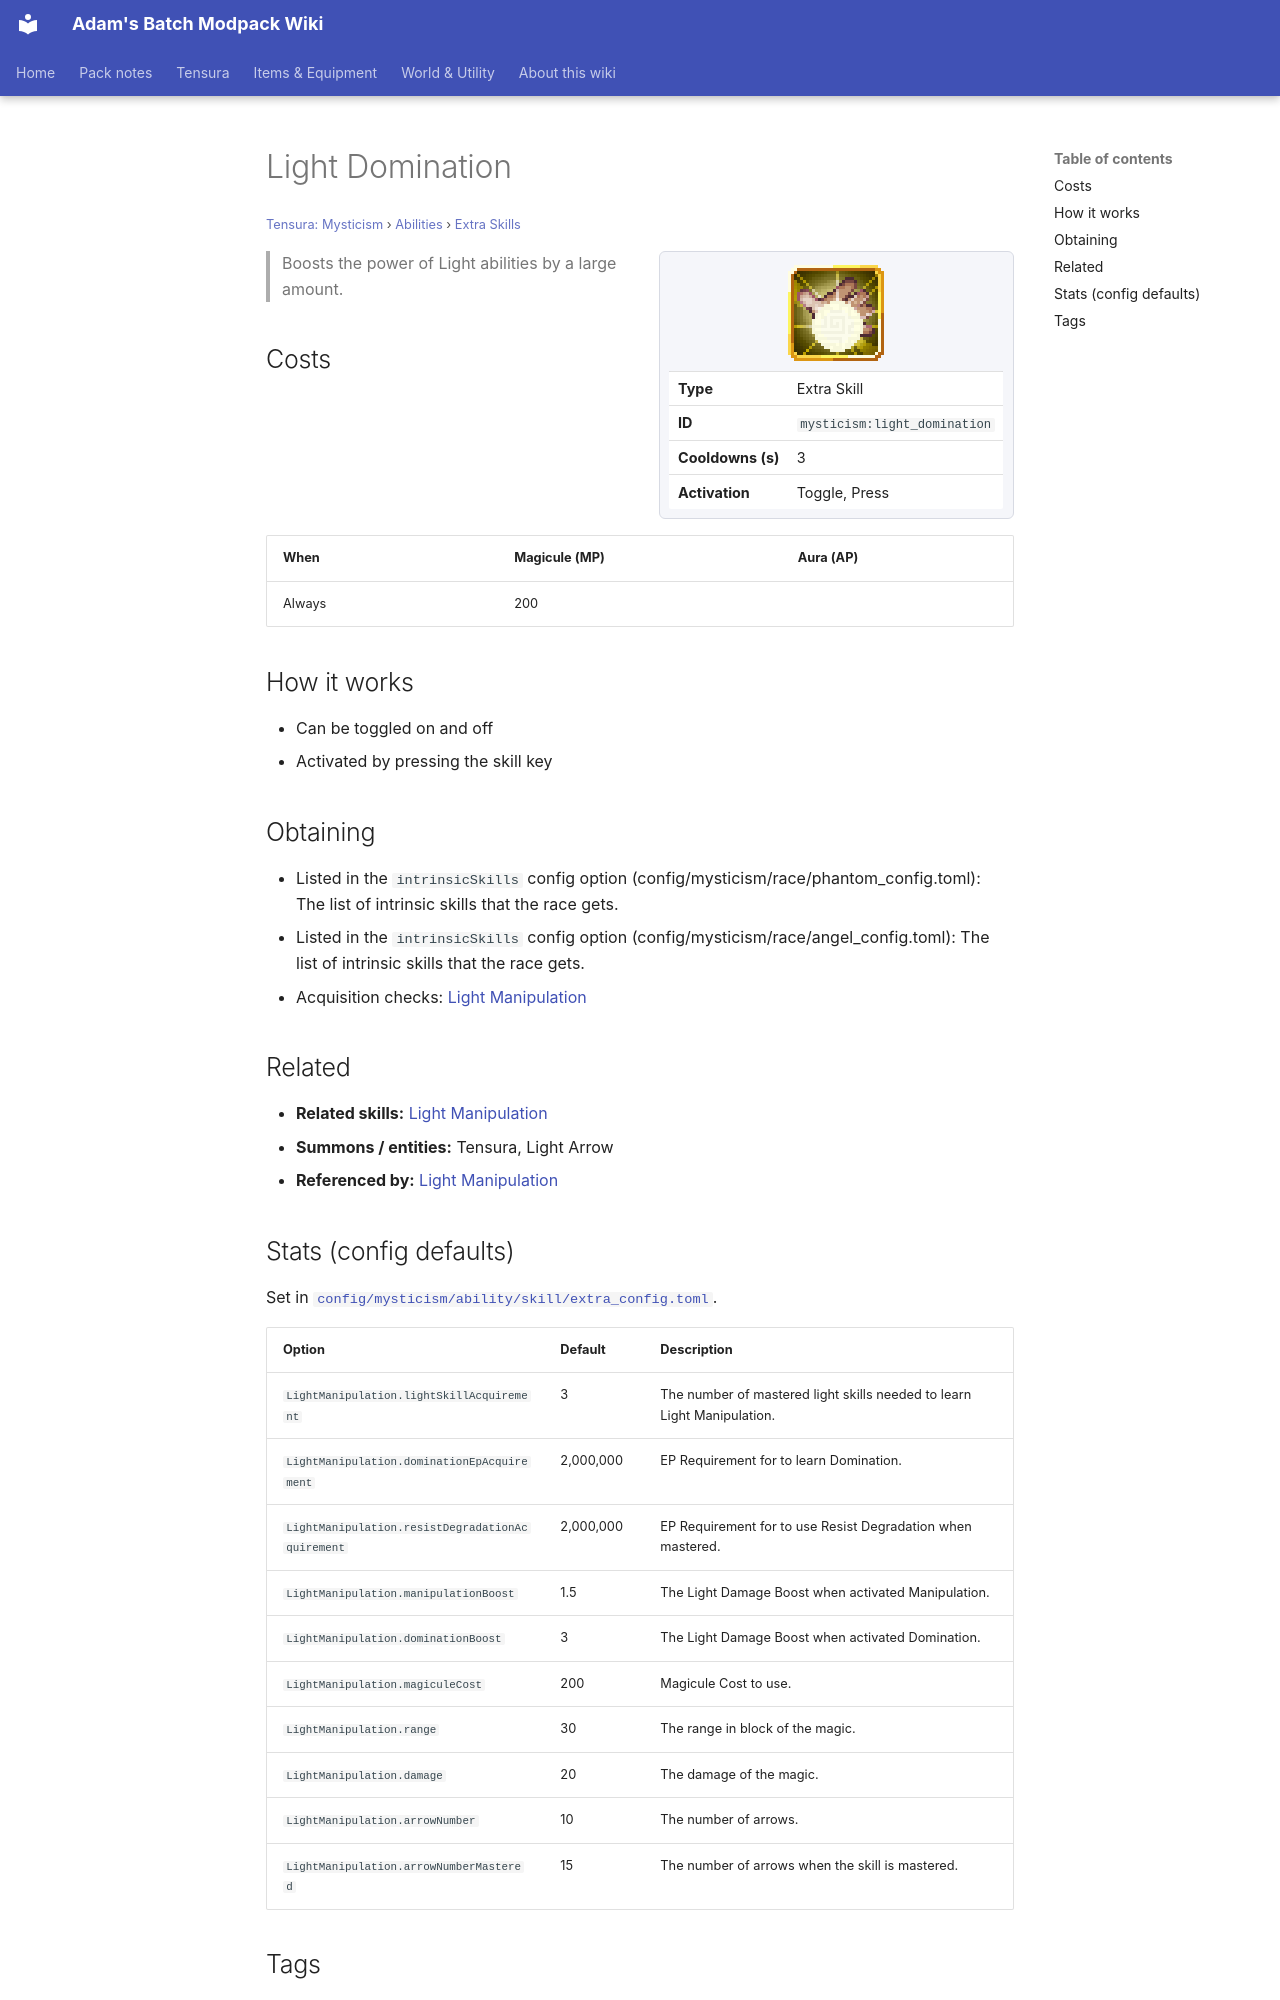

repository: Proteus-Nell/Adams-Batch-MC-Modpack-Wiki · page: tensura-mysticism/abilities/extra-skills/light-domination/index.html · generator: mkdocs

# Light Domination

<small>[Tensura: Mysticism](../../index.md) &rsaquo; [Abilities](../index.md) &rsaquo; [Extra Skills](index.md)</small>

<div class="infobox" markdown>

![Light Domination](../../../assets/icons/mysticism/skill/light_domination.png)

| | |
|---|---|
| **Type** | Extra Skill |
| **ID** | `mysticism:light_domination` |
| **Cooldowns (s)** | 3 |
| **Activation** | Toggle, Press |

</div>

> Boosts the power of Light abilities by a large amount.

## Costs

| When | Magicule (MP) | Aura (AP) |
|---|---|---|
| Always | 200 |  |

## How it works

- Can be toggled on and off
- Activated by pressing the skill key

## Obtaining

- Listed in the `intrinsicSkills` config option (config/mysticism/race/phantom_config.toml): The list of intrinsic skills that the race gets.
- Listed in the `intrinsicSkills` config option (config/mysticism/race/angel_config.toml): The list of intrinsic skills that the race gets.
- Acquisition checks: [Light Manipulation](light-manipulation.md)

## Related

- **Related skills:** [Light Manipulation](light-manipulation.md)
- **Summons / entities:** Tensura, Light Arrow
- **Referenced by:** [Light Manipulation](light-manipulation.md)
